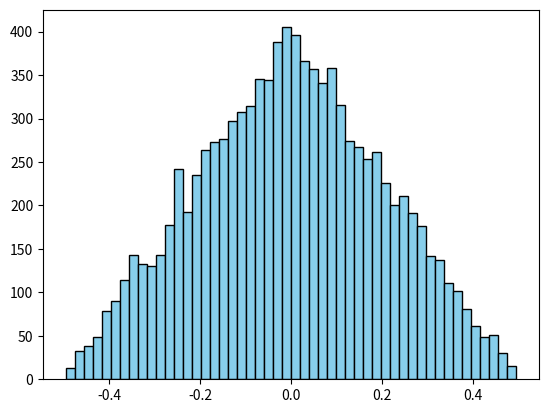
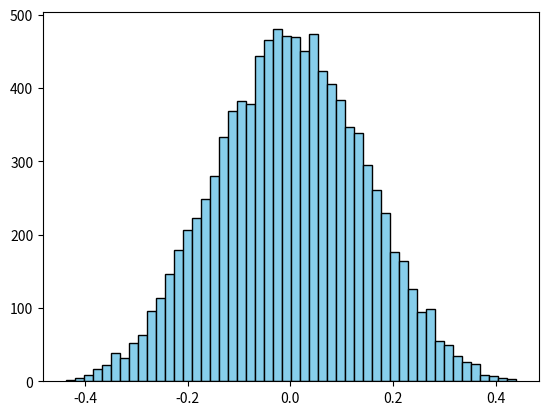

Recreate these plots in Python, in order.
import numpy as np
import matplotlib.pyplot as plt

rng = np.random.default_rng()

x1 = rng.uniform(low=-0.5, high=0.5, size=10000)
x2 = rng.uniform(low=-0.5, high=0.5, size=10000)

x1_plus_x2_over_2 = list(map(lambda x: (x[0] + x[1])/2, zip(x1, x2)))

plt.hist(x1_plus_x2_over_2, bins=50, color='skyblue', edgecolor='black')
plt.show()

x3 = rng.uniform(low=-0.5, high=0.5, size=10000)
x4 = rng.uniform(low=-0.5, high=0.5, size=10000)

sum_x1_to_x4_over_4 = list(map(lambda x: (x[0] + x[1] + x[2] + x[3])/4, zip(x1, x2, x3, x4)))

plt.hist(sum_x1_to_x4_over_4, bins=50, color='skyblue', edgecolor='black')
plt.show()
